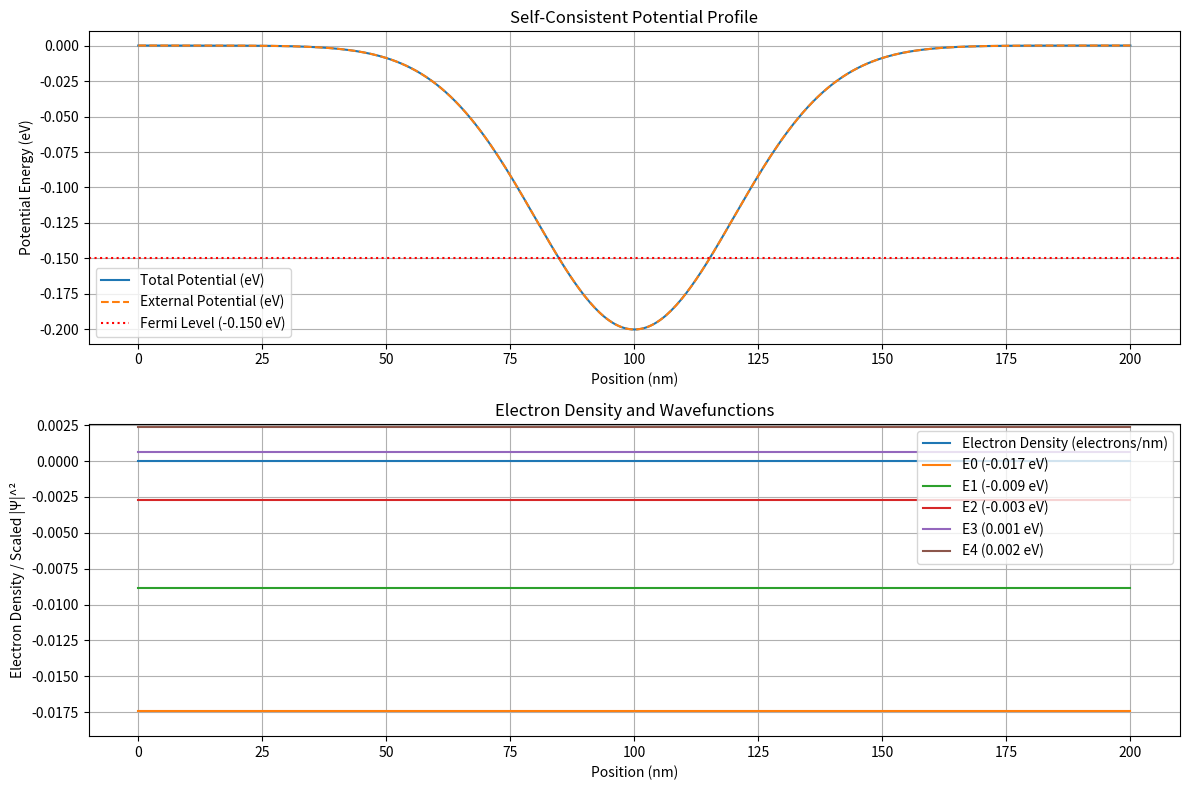

Python code for this plot:
#!/usr/bin/env python
# -*- coding: utf-8 -*-

"""
1D Schrödinger-Poisson simulator for a semiconductor quantum dot device.
"""

import numpy as np
import scipy.constants as const
import scipy.sparse as sp
import scipy.sparse.linalg as spla
import matplotlib.pyplot as plt

# --- Physical Constants ---
hbar = const.hbar
m_e = const.m_e
e = const.e
epsilon_0 = const.epsilon_0

# --- Material Parameters (e.g., GaAs) ---
m_eff = 0.067 * m_e  # Effective mass
eps_r = 12.9         # Relative permittivity
epsilon = eps_r * epsilon_0

# --- Simulation Grid ---
L = 200e-9  # Length of the simulation domain (m)
N = 401     # Number of grid points (odd number for centered features)
x = np.linspace(0, L, N)
dx = x[1] - x[0]

# --- Device Parameters ---
# Example: A simple potential well defined by gate voltages
# These would define regions where voltages are applied
# For now, let's define a simple external potential function
def get_external_potential(x, voltages):
    """
    Calculates the external potential profile based on gate voltages.
    This is a placeholder and needs specific implementation based on device geometry.
    Example: A Gaussian quantum well.
    """
    V0 = -0.2 * e  # Depth of the well in Joules (e.g., 0.2 eV)
    well_center = L / 2
    well_std_dev = 20e-9 # Standard deviation defining the well width

    # Gaussian potential: V(x) = V0 * exp(-(x - center)^2 / (2 * std_dev^2))
    potential = V0 * np.exp(-(x - well_center)**2 / (2 * well_std_dev**2))

    # Placeholder for adding actual gate voltage contributions
    # potential += voltages['plunger1'] * gate_profile_plunger1(x)
    # potential += voltages['barrier1'] * gate_profile_barrier1(x)

    return potential

# --- Schrödinger Solver ---
def solve_schrodinger(potential):
    """
    Solves the 1D time-independent Schrödinger equation for the given potential.
    Returns eigenvalues (energies) and eigenvectors (wavefunctions).
    """
    # Hamiltonian matrix: H = -hbar^2/(2*m_eff) * d^2/dx^2 + V(x)
    diag = hbar**2 / (m_eff * dx**2) + potential
    offdiag = -hbar**2 / (2 * m_eff * dx**2) * np.ones(N - 1)
    # Using sparse matrix for efficiency, especially for larger N
    H = sp.diags([offdiag, diag, offdiag], [-1, 0, 1], shape=(N, N), format='csc')

    # Find the lowest few eigenvalues and eigenvectors
    # k: number of eigenstates to find
    # sigma: find eigenvalues near this value (e.g., near the potential minimum)
    # which='LM': find eigenvalues with the largest magnitude (use sigma for specific range)
    # Using shift-invert mode (sigma) is generally better for finding lowest states
    try:
        # Find eigenvalues near the minimum of the potential
        num_eigenstates = 10 # Number of eigenstates to compute
        # Use sparse solver spla.eigsh for Hermitian matrices
        # Using which='SM' (Smallest Magnitude) without sigma can be more robust
        eigenvalues, eigenvectors = spla.eigsh(H, k=num_eigenstates, which='SM')
        # eigsh returns sorted eigenvalues
    except Exception as e:
        print(f"Eigenvalue solver failed: {e}")
        # Fallback or error handling needed
        # For now, return empty arrays
        return np.array([]), np.empty((N, 0))

    # Normalize eigenvectors
    for i in range(eigenvectors.shape[1]):
        eigenvectors[:, i] /= np.sqrt(np.sum(np.abs(eigenvectors[:, i])**2) * dx)

    return eigenvalues, eigenvectors # Eigenvalues in J, eigenvectors are dimensionless

# --- Charge Density Calculation ---
def calculate_charge_density(eigenvalues, eigenvectors, fermi_level):
    """
    Calculates the 1D electron charge density.
    Assumes zero temperature (Fermi-Dirac distribution is a step function).
    """
    density = np.zeros(N)
    # Factor of 2 for spin degeneracy
    for i in range(len(eigenvalues)):
        if eigenvalues[i] < fermi_level:
            density += 2 * np.abs(eigenvectors[:, i])**2
        else:
            break # Eigenvalues are sorted

    # Charge density (negative for electrons)
    charge_density = -e * density # Coulombs per meter (C/m)
    return charge_density

# --- Poisson Solver ---
def solve_poisson(charge_density):
    """
    Solves the 1D Poisson equation: d^2(phi)/dx^2 = -rho / epsilon
    Returns the electrostatic potential phi.
    Uses finite differences and assumes Dirichlet boundary conditions (phi=0 at ends).
    """
    # Discretized Poisson equation: (phi_{i+1} - 2*phi_i + phi_{i-1}) / dx^2 = -rho_i / epsilon
    # This forms a linear system A * phi = b
    # A is a tridiagonal matrix: [1, -2, 1] / dx^2
    diag = -2 / dx**2 * np.ones(N)
    offdiag = 1 / dx**2 * np.ones(N - 1)
    A = sp.diags([offdiag, diag, offdiag], [-1, 0, 1], format='csc')

    # Right-hand side vector b = -rho / epsilon
    b = -charge_density / epsilon

    # Apply boundary conditions (phi[0] = 0, phi[N-1] = 0)
    # Modify A and b to enforce boundary conditions
    # For Dirichlet phi=0:
    # Row 0: Set A[0,0]=1, A[0,1]=0, b[0]=0
    # Row N-1: Set A[N-1,N-1]=1, A[N-1,N-2]=0, b[N-1]=0
    # A more robust way using sparse matrices:
    A = A.tolil() # Convert to LIL format for easier modification
    A[0, 0] = 1.0
    A[0, 1] = 0.0
    A[N - 1, N - 1] = 1.0
    A[N - 1, N - 2] = 0.0
    b[0] = 0.0
    b[N - 1] = 0.0
    A = A.tocsc() # Convert back to CSC format for efficient solving

    # Solve the linear system A * phi = b
    try:
        phi = spla.spsolve(A, b)
    except spla.MatrixRankWarning:
        print("Warning: Matrix is singular or near-singular. Using least squares.")
        phi, info = spla.lgmres(A, b) # Example iterative solver
        if info != 0:
            print(f"Poisson solver did not converge (info={info}).")
            # Fallback: Use pseudo-inverse or handle error
            phi = np.zeros_like(charge_density) # Return zero potential as fallback

    return phi # Electrostatic potential in Volts

# --- Self-Consistent Iteration ---
def self_consistent_solver(voltages, fermi_level, max_iter=100, tol=1e-6, mixing=0.1):
    """
    Performs the self-consistent Schrödinger-Poisson calculation.
    """
    print("Starting self-consistent calculation...")

    # Initial guess: no charge, potential is just the external potential
    charge_density = np.zeros(N)
    electrostatic_potential_V = np.zeros(N) # Potential in Volts

    external_potential_J = get_external_potential(x, voltages) # Potential in Joules

    for i in range(max_iter):
        print(f"Iteration {i+1}/{max_iter}")

        # 1. Calculate total potential energy V = V_ext + (-e * phi)
        total_potential_J = external_potential_J - e * electrostatic_potential_V

        # 2. Solve Schrödinger equation
        eigenvalues, eigenvectors = solve_schrodinger(total_potential_J)
        if not eigenvalues.size:
            print("Error in Schrödinger solver. Aborting.")
            return None, None, None, None # Indicate failure

        # 3. Calculate charge density
        new_charge_density = calculate_charge_density(eigenvalues, eigenvectors, fermi_level)

        # 4. Solve Poisson equation
        new_electrostatic_potential_V = solve_poisson(new_charge_density)

        # 5. Check for convergence
        # Convergence check based on the change in potential
        potential_diff = np.linalg.norm(new_electrostatic_potential_V - electrostatic_potential_V) * dx
        print(f"  Potential difference norm: {potential_diff:.3e}")
        if potential_diff < tol:
            print(f"Converged after {i+1} iterations.")
            electrostatic_potential_V = new_electrostatic_potential_V
            charge_density = new_charge_density
            break

        # 6. Mix new and old potential/density for stability
        # Simple linear mixing: potential = old_potential + mixing * (new_potential - old_potential)
        electrostatic_potential_V = electrostatic_potential_V + mixing * (new_electrostatic_potential_V - electrostatic_potential_V)
        # Alternatively, mix charge density:
        # charge_density = charge_density + mixing * (new_charge_density - charge_density)

        # Update charge density for the next Poisson solve if mixing potential
        # If mixing density, update potential based on mixed density
        charge_density = calculate_charge_density(eigenvalues, eigenvectors, fermi_level) # Recalculate based on current states
                                                                                        # This might need refinement depending on mixing strategy

    else: # Loop finished without break
        print(f"Warning: Did not converge after {max_iter} iterations.")

    # Final results
    final_total_potential_J = external_potential_J - e * electrostatic_potential_V
    final_eigenvalues, final_eigenvectors = solve_schrodinger(final_total_potential_J)
    final_charge_density = calculate_charge_density(final_eigenvalues, final_eigenvectors, fermi_level)

    return final_total_potential_J, final_charge_density, final_eigenvalues, final_eigenvectors


# --- Main Execution ---
if __name__ == "__main__":
    # Define applied voltages (example)
    # This needs to match the structure expected by get_external_potential
    applied_voltages = {
        'plunger1': 0.0, # Volts
        'barrier1': 0.0, # Volts
        # Add other gates as needed
    }

    # Define Fermi level (chemical potential of the electron reservoir)
    # Example: Set slightly above the lowest potential energy
    ext_pot = get_external_potential(x, applied_voltages)
    fermi_level_J = np.min(ext_pot) + 0.05 * e # Example: 50 meV above min potential (in Joules)

    # Run the self-consistent solver
    total_potential, charge_density, eigenvalues, eigenvectors = self_consistent_solver(
        applied_voltages, fermi_level_J, max_iter=50, tol=1e-5, mixing=0.1
    )

    # --- Plotting Results ---
    if total_potential is not None:
        print("Plotting results...")
        plt.figure(figsize=(12, 8))

        # Plot 1: Potential Energy Profile
        plt.subplot(2, 1, 1)
        plt.plot(x * 1e9, total_potential / e, label='Total Potential (eV)')
        plt.plot(x * 1e9, get_external_potential(x, applied_voltages) / e, '--', label='External Potential (eV)')
        plt.axhline(fermi_level_J / e, color='r', linestyle=':', label=f'Fermi Level ({fermi_level_J/e:.3f} eV)')
        plt.xlabel("Position (nm)")
        plt.ylabel("Potential Energy (eV)")
        plt.title("Self-Consistent Potential Profile")
        plt.legend()
        plt.grid(True)

        # Plot 2: Charge Density and Wavefunctions
        plt.subplot(2, 1, 2)
        # Convert charge density C/m to electrons/nm (charge density / (-e) * 1e-9)
        charge_density_per_nm = charge_density / (-e) * 1e-9
        plt.plot(x * 1e9, charge_density_per_nm, label='Electron Density (electrons/nm)')

        # Plot lowest few wavefunctions (scaled for visibility)
        plot_lines = [plt.gca().lines[-1]] # Start with the density plot line
        if eigenvalues.size > 0:
            # Determine a suitable scale based on the density plot range or a fixed value
            density_min, density_max = np.min(charge_density_per_nm), np.max(charge_density_per_nm)
            density_range = max(density_max - density_min, 1e-9) # Avoid division by zero if density is flat
            scale = density_range * 2.0 # Scale factor for wavefunctions relative to density range

            for i in range(min(5, len(eigenvalues))): # Plot up to 5 lowest states
                # Shift wavefunction vertically by its energy (in eV)
                # Probability density |psi|^2 / nm, scaled for visibility
                psi_scaled = np.abs(eigenvectors[:, i])**2 * (dx / 1e-9)
                # Normalize the peak of the scaled psi^2 to the 'scale' value for consistent plotting
                psi_scaled *= scale / np.max(psi_scaled) if np.max(psi_scaled) > 1e-9 else 1.0
                psi_plot = (eigenvalues[i] / e) + psi_scaled # Shift baseline to energy level
                line, = plt.plot(x * 1e9, psi_plot, label=f'E{i} ({eigenvalues[i]/e:.3f} eV)')
                plot_lines.append(line)

        plt.xlabel("Position (nm)")
        plt.ylabel("Electron Density / Scaled |Ψ|^²")
        plt.title("Electron Density and Wavefunctions")
        plt.legend(loc='upper right')
        plt.grid(True)

        # Adjust ylim dynamically to fit all plotted data (density + wavefunctions)
        min_y_val = min(line.get_ydata().min() for line in plot_lines)
        max_y_val = max(line.get_ydata().max() for line in plot_lines)
        plt.ylim(min_y_val - 0.1 * abs(min_y_val), max_y_val + 0.1 * abs(max_y_val)) # Add 10% margin

        plt.tight_layout()
        plot_filename = "simulation_results.png"
        plt.savefig(plot_filename)
        print(f"Plot saved to {plot_filename}")
    else:
        print("Self-consistent calculation failed. No results to plot.")
